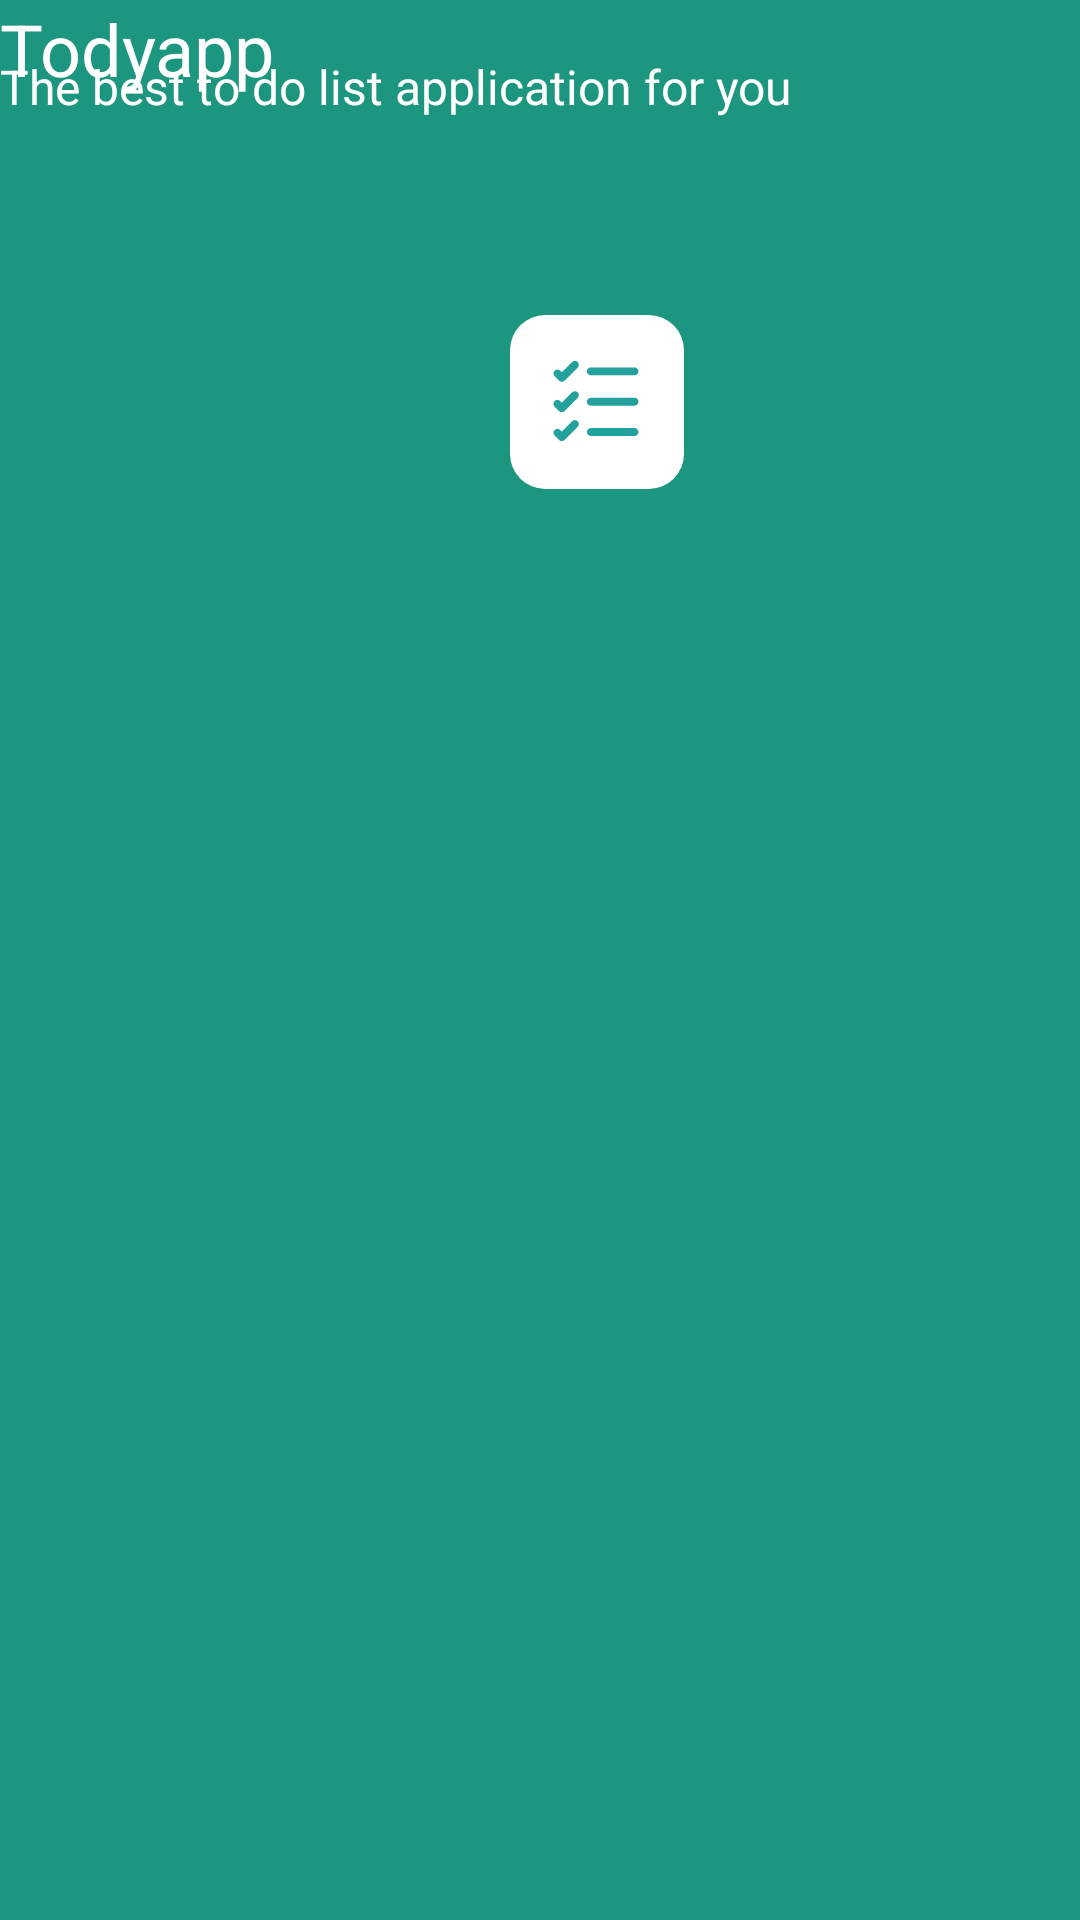

The Android layout XML behind this screen, and the referenced resources:
<!-- AndroidManifest.xml: application theme Theme.ToDoApp -->
<!-- res/layout/fragment_splash.xml -->
<?xml version="1.0" encoding="utf-8"?>
<FrameLayout xmlns:android="http://schemas.android.com/apk/res/android"
    xmlns:app="http://schemas.android.com/apk/res-auto"
    xmlns:tools="http://schemas.android.com/tools"
    android:layout_width="match_parent"
    android:layout_height="match_parent"
    android:background="@color/brand_default"
    tools:context=".fragments.SplashFragment">


    <ImageView
        android:id="@+id/logo"
        android:layout_width="wrap_content"
        android:layout_height="wrap_content"
        android:layout_marginStart="170dp"
        android:layout_marginTop="100dp"
        android:layout_marginEnd="132dp"
        android:src="@drawable/todyapp_logo" />

    <TextView
        android:id="@+id/app_name"
        android:layout_width="wrap_content"
        android:layout_height="wrap_content"
        android:layout_constraintTop_toBottomOf="logo"
        android:text="@string/app_name"
        android:textColor="#FFFFFF"
        android:textSize="24sp" />

    <TextView
        android:id="@+id/app_slogan"
        android:layout_width="wrap_content"
        android:layout_height="wrap_content"
        android:layout_marginTop="18dp"
        android:text="@string/slogan"
        android:textColor="#FFFFFF"
        android:textSize="16sp" />

</FrameLayout>
<!-- resources referenced by this layout -->
<resources>
  <color name="brand_default">#1C967E</color>
  <!-- drawable todyapp_logo: vector/xml drawable (drawable, 2396 chars, omitted) -->
  <string name="app_name">Todyapp</string>
  <string name="slogan">The best to do list application for you</string>
  <style name="Theme.ToDoApp" parent="Base.Theme.ToDoApp" />
  <style name="Base.Theme.ToDoApp" parent="Theme.Material3.DayNight.NoActionBar">
          
          
      </style>
</resources>
